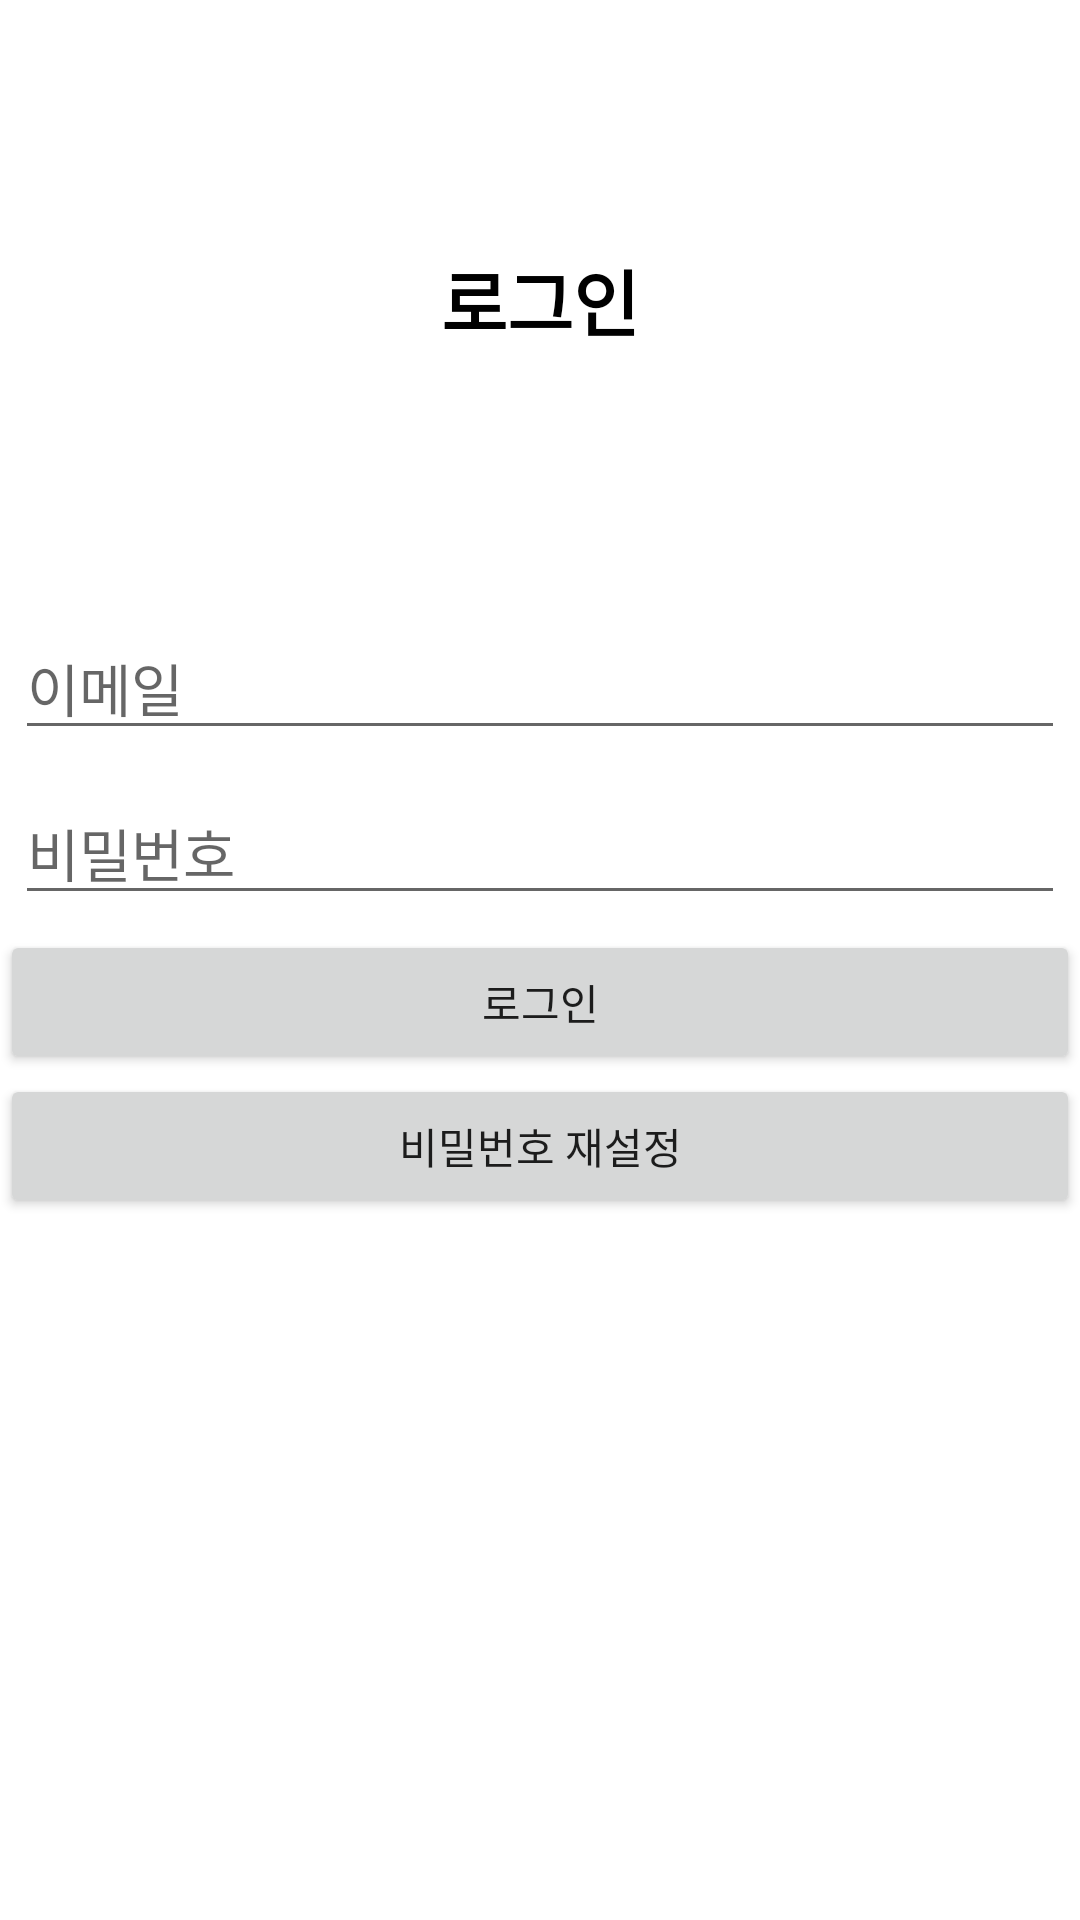

Layout XML and referenced resources for this Android screen:
<!-- AndroidManifest.xml: application theme Theme.EveryEvent -->
<!-- res/layout/activity_login.xml -->
<?xml version="1.0" encoding="utf-8"?>
<LinearLayout xmlns:android="http://schemas.android.com/apk/res/android"

    android:layout_width="match_parent"
    android:layout_height="match_parent"
    android:orientation="vertical">

    <TextView
        android:id="@+id/textView5"
        android:layout_width="match_parent"
        android:layout_height="200dp"
        android:gravity="center"
        android:text="로그인"
        android:textColor="#000000"
        android:textSize="24sp"
        android:textStyle="bold" />

    <LinearLayout
        android:layout_width="match_parent"
        android:layout_height="match_parent"
        android:orientation="vertical">

        <EditText
            android:id="@+id/emailEditText"
            android:layout_width="match_parent"
            android:layout_height="wrap_content"
            android:layout_margin="5dp"
            android:ems="10"
            android:hint="이메일"
            android:inputType="textEmailAddress"
            android:textSize="19dp" />

        <EditText
            android:id="@+id/passwordEditText"
            android:layout_width="match_parent"
            android:layout_height="wrap_content"
            android:layout_margin="5dp"
            android:ems="10"
            android:hint="비밀번호"
            android:inputType="textPassword"
            android:textSize="19dp" />

        <Button
            android:id="@+id/checkButton"
            android:layout_width="match_parent"
            android:layout_height="wrap_content"
            android:text="로그인" />

        <Button
            android:id="@+id/gotoPasswordResetButton"
            android:layout_width="match_parent"
            android:layout_height="wrap_content"
            android:text="비밀번호 재설정" />
    </LinearLayout>

</LinearLayout>
<!-- resources referenced by this layout -->
<resources>
  <style name="Theme.EveryEvent" parent="Theme.MaterialComponents.DayNight.DarkActionBar">
          
          <item name="colorPrimary">@color/purple_500</item>
          <item name="colorPrimaryVariant">@color/purple_700</item>
          <item name="colorOnPrimary">@color/white</item>
          
          <item name="colorSecondary">@color/teal_200</item>
          <item name="colorSecondaryVariant">@color/teal_700</item>
          <item name="colorOnSecondary">@color/black</item>
          
          <item name="android:statusBarColor">?attr/colorPrimaryVariant</item>
          
      </style>
  <!-- not gathered from this repository: default colours our renderer supplied (Android Studio template values) -->
  <color name="purple_500">#FF6200EE</color>
  <color name="purple_700">#FF3700B3</color>
  <color name="teal_200">#FF03DAC5</color>
  <color name="teal_700">#FF018786</color>
  <color name="black">#FF000000</color>
  <color name="white">#FFFFFFFF</color>
</resources>
